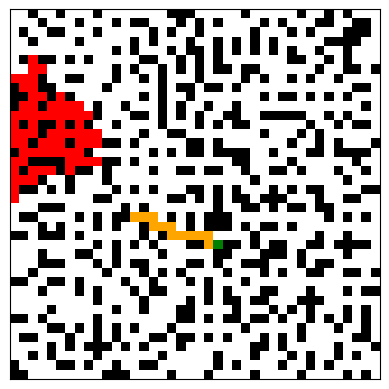

This figure's Python source:
import random
import numpy as np
import heapq
import matplotlib.pyplot as plt
import matplotlib.colors as mcolors 
from collections import deque

random.seed(4)

# Initializes the maze with bot, button, fire, and open and closed cells based on an input dimension d - number of rows and columns
def init_ship(dimension):
        
    d = dimension
    
    # 0 = closed
    # 1 = open 
    # 2 = bot
    # -2 = button
    # -1 = fire

    # initialize ship to size dimension
    ship = [[0] * d for _ in range(d)] 

    # open up a random cell on interior
    to_open = random.sample(range(1,d-1), 2) # range is set from 1 to d-1 to ensure we select from interior
    row, col = to_open
    ship[row][col] = 1

    directions = [(0,1),(1,0),(-1,0),(0,-1)] # array to store adjacent directions needed during traversal

    single_neighbor = set() # stores all cells' blocked coordinates that have exactly 1 open neighbor
    closed = set() # stores cells that have no chance for being blocked coordinates with exactly 1 open neighbor

    # initialize single_neighbor set based on first open cell
    for dr, dc in directions:
        r = row + dr
        c = col + dc
        if 0 <= r < d and 0 <= c < d:
            single_neighbor.add((r,c))

    # Iteratively opening up cells to create maze structure
    while single_neighbor:

        chosen_coordinate = (random.choice(list(single_neighbor))) # choose cell randomly
        single_neighbor.remove(chosen_coordinate) # once cell is open, it can no longer be a blocked cell
        
        row, col = chosen_coordinate 
        ship[row][col] = 1 # open it up

        for dr,dc in directions:
            r = row + dr
            c = col + dc
            if 0 <= r < d and 0 <= c < d and ship[r][c] == 0 and (r,c) not in closed:
                if (r,c) in single_neighbor:
                    single_neighbor.remove((r,c))
                    closed.add((r,c))
                else:
                    single_neighbor.add((r,c))
    
    # Identifying and handling deadend cells

    deadends = dict()

    # deadends = open cells with exactly 1 open neighbor
    # deadends dictionary:
    # key: (r,c) s.t. (r,c) is an open cell with exactly 1 open neighbor
    # value: list of (r,c) tuples that represent key's closed neighbors

    for r in range(d):
        for c in range(d):
            if ship[r][c] == 1: # open cell
                open_n_count = 0
                closed_neighbors = []
                for dr,dc in directions:
                    nr,nc = r + dr, c + dc
                    if 0 <= nr < d and 0 <= nc < d:
                        if ship[nr][nc] == 1: # open neighbor
                            open_n_count += 1
                        elif ship[nr][nc] == 0:
                            closed_neighbors.append((nr,nc))
                if open_n_count == 1:
                    deadends[(r,c)] = closed_neighbors

    # for ~ 1/2 of deadend cells, pick 1 of their closed neighbors at random and open it
    for i in range(len(deadends)//2):
        list_closed_neighbors = deadends.pop(random.choice(list(deadends.keys()))) # retrieve a random deadend cell's list of closed neighbors
        r,c = random.choice(list_closed_neighbors) # choose a random closed neighbor
        ship[r][c] = 1 # open it

    # create sets that  store coordinates of all the open cells and all the closed cells
    open_cells = set()
    closed = set()
    for r in range(d):
        for c in range(d):
            if ship[r][c] == 1:
                open_cells.add((r,c))
            elif ship[r][c] == 0:
                closed.add((r,c))

    # randomly place bot in one of the remaining open cells
    bot_r,bot_c = (random.choice(list(open_cells)))
    open_cells.remove((bot_r,bot_c))
    
    # randomly place fire in one of the remaining open cells
    fire_r,fire_c = (random.choice(list(open_cells)))
    open_cells.remove((fire_r,fire_c))

    # randomly place button in one of the remaining open cels
    button_r,button_c = (random.choice(list(open_cells)))
    open_cells.remove((button_r,button_c))

    ship[bot_r][bot_c] = 2
    ship[fire_r][fire_c] = -1
    ship[button_r][button_c] = -2

    fire_set = set()

    for dr, dc in directions:
        nr, nc = fire_r + dr, fire_c + dc
        if 0 <= nr < d and 0 <= nc < d and ship[nr][nc] == 1:
            fire_set.add((nr,nc))
    
    info = dict()

    info['ship'] = ship
    info['bot'] = (bot_r, bot_c)
    info['fire'] = (fire_r, fire_c)
    info['button'] = (button_r, button_c)

    items = [bot_r,bot_c,fire_r,fire_c,button_r,button_c, fire_set]
    return ship, open_cells, closed, items

#find path from bot to goal using A* algorithm
def bot1(ship,open,closed,items, q):
    
    bot_r,bot_c,fire_r,fire_c,button_r,button_c, fire_set = items
    d = len(ship)

    def heuristic(cell1):
        cell2 = (button_r,button_c)
        return abs(cell1[0] - cell2[0]) + abs(cell1[1]-cell2[1])

    directions = [(0,1),(1,0),(-1,0),(0,-1)]

    heap = []
    heapq.heappush(heap, (0,bot_r,bot_c))
    prev = {}
    totalCost = {}
    prev[(bot_r,bot_c)] = None
    totalCost[(bot_r, bot_c)] = 0

    sol = None
    visited = set()
    while heap:
        cost, r, c =  heapq.heappop(heap)
        if ship[r][c] == -2:
            sol = (r,c)
            break
        visited.add((r,c))
        for dr,dc in directions:
            row = r + dr
            col = c + dc
            if 0 <= row < d and 0 <= col <d and (ship[row][col] != 0 and ship[row][col] != -1 )and (row,col) not in visited:
                estCost = cost + heuristic((row,col))
                heapq.heappush(heap, (estCost,row,col))
                prev[(row,col)] = (r,c)

    if sol != None:
        curr = sol
        path = []
        #print(prev, curr)

        while curr != None:
            path.append(curr)
            curr = prev[curr]
        path.reverse()
        
        #print("final path ",path)
    
    inQueue = set()

    fire_q = deque()
    for i in fire_set:
        fire_q.append(i)
        inQueue.add(i)

    t = 1
    res = "success"
    fire = [row.copy() for row in ship]

    while fire_q and t<len(path):

        tr, tc = path[t]

        if fire[tr][tc] == -1:
            res = "failure"
            break

        visualize_ship(fire,path[0:t+1],None)

        for x in range(len(fire_q)):
            row, col = fire_q.popleft()

            if (row, col) in inQueue:  
                inQueue.remove((row, col))

            k = 0
            for dr, dc in directions:
                nr, nc = row + dr, col + dc
                if 0 <= nr < d and 0 <= nc < d and fire[nr][nc] == -1:
                    k += 1
            
            # #print("k", k)
            prob_f = (1 - ((1-q) ** k))
            
            result = random.choices(["fire", "no fire"], weights=[prob_f, 1-prob_f])[0]
            #print("result ", result, "iteration ", t)
            
            if result=="fire":
                fire[row][col] = -1
                for dr, dc in directions:
                    nr, nc = row + dr, col + dc
                    if 0 <= nr < d and 0 <= nc < d and (fire[nr][nc] != 0 and fire[nr][nc] != -1) and (nr,nc) not in inQueue:
                        fire_q.append((nr,nc))
                        inQueue.add((nr,nc))
            else:
                fire_q.append((row,col))
                inQueue.add((row,col))

        #print("fireq, ", fire_q)
        t+=1
    print("path1",path)
    return res,fire, path, t

def bot2(ship,open,closed,items, q):
    #find path from bot to goal
    bot_r,bot_c,fire_r,fire_c,button_r,button_c, fire_set = items
    d = len(ship)
    directions = [[0,1],[1,0],[-1,0],[0,-1]]

    def heuristic(cell1):
        cell2 = (button_r,button_c)
        return abs(cell1[0] - cell2[0]) + abs(cell1[1]-cell2[1])

    def astar(tempr,tempc,map):
        print("tempr,tempc",tempr,tempc)
        heap = []
        heapq.heappush(heap, (0,tempr,tempc))
        prev = {}
        totalCost = {}
        prev[(tempr,tempc)] = None
        totalCost[(tempr, tempc)] = 0

        print("running a*", heap, prev,tempr,tempc)
        sol = None
        visited = set()
        while heap:
            # print("heap", heap)
            cost, r, c =  heapq.heappop(heap)
            if map[r][c] == -2:
                sol = (r,c)
                break
            visited.add((r,c))
            for dr,dc in directions:
                row = r + dr
                col = c + dc
                if 0<=row<d and 0<=col<d and (map[row][col] != 0 and map[row][col] != -1) and (row,col) not in visited:
                    estCost = cost + heuristic((row,col))
                    heapq.heappush(heap, (estCost,row,col))
                    prev[(row,col)] = (r,c)
                    visited.add((r,c))

        if sol != None:
            curr = sol
            path = deque()
            # #print(prev, curr)

            while curr != None:
                path.append(curr)
                curr = prev[curr]
            path.reverse()
            print("path inside a* func", path)
            return sol, path
        else:
            return None, None
    
    # for i in ship:
    #     print(i)
    # print(astar(12,5,ship))

    inQueue = set()
    fire_q = deque()

    for i in fire_set:
        fire_q.append(i)
        inQueue.add(i)

    t = 1
    res = "success"
    fire = [row.copy() for row in ship]
    tr, tc = bot_r,bot_c
    final_path = []
    while fire_q:
        final_path.append((tr,tc))

        if (tr, tc) == (button_r, button_c):
            break

        sol, path = astar(tr,tc,fire)

        print("path", path)

        if path == None:
            res = "failure"
            break
    
        if fire[tr][tc] == -1:
            res = "failure"
            break
        
        visualize_ship(fire,final_path,None)

        for x in range(len(fire_q)):
            row, col = fire_q.popleft()

            if (row, col) in inQueue:  
                inQueue.remove((row, col))

            k = 0
            for dr, dc in directions:
                nr, nc = row + dr, col + dc
                if 0 <= nr < d and 0 <= nc < d and fire[nr][nc] == -1:
                    k += 1
            
            # #print("k", k)
            prob_f = (1 - ((1-q) ** k))
            
            result = random.choices(["fire", "no fire"], weights=[prob_f, 1-prob_f])[0]
            #print("result ", result, "iteration ", t)
            if result=="fire":
                fire[row][col] = -1
                for dr, dc in directions:
                    nr, nc = row + dr, col + dc
                    if 0 <= nr < d and 0 <= nc < d and (fire[nr][nc] != 0 and fire[nr][nc] != -1) and (nr,nc) not in inQueue:
                        fire_q.append((nr,nc))
                        inQueue.add((nr,nc))
            else:
                fire_q.append((row,col))
                inQueue.add((row,col))


        if path:
            path.popleft()
        if path:
            tr,tc = path.popleft()



        t+=1
        
        #print("path ", path)
        print("tr,tc",tr,tc)

    #print(res)
    return res, fire, final_path, t

def bot3(ship,open,closed,items, q):
    #find path from bot to goal
    bot_r,bot_c,fire_r,fire_c,button_r,button_c, fire_set = items
    d = len(ship)
    directions = [[0,1],[1,0],[-1,0],[0,-1]]

    def heuristic(cell1):
        cell2 = (button_r,button_c)
        return abs(cell1[0] - cell2[0]) + abs(cell1[1]-cell2[1])

    def astar(tempr,tempc,map):
        print("tempr,tempc",tempr,tempc)
        heap = []
        heapq.heappush(heap, (0,tempr,tempc))
        prev = {}
        totalCost = {}
        prev[(tempr,tempc)] = None
        totalCost[(tempr, tempc)] = 0

        print("running a*", heap, prev,tempr,tempc)
        sol = None
        visited = set()
        while heap:
            # print("heap", heap)
            cost, r, c =  heapq.heappop(heap)
            if map[r][c] == -2:
                sol = (r,c)
                break
            visited.add((r,c))
            for dr,dc in directions:
                row = r + dr
                col = c + dc
                if 0<=row<d and 0<=col<d and (map[row][col] != 0 and map[row][col] != -1) and (row,col) not in visited:
                    estCost = cost + heuristic((row,col))
                    heapq.heappush(heap, (estCost,row,col))
                    prev[(row,col)] = (r,c)
                    visited.add((r,c))

        if sol != None:
            curr = sol
            path = deque()
            # #print(prev, curr)

            while curr != None:
                path.append(curr)
                curr = prev[curr]
            path.reverse()
            print("path inside a* func", path)
            return sol, path
        return None, None
    
    # for i in ship:
    #     print(i)
    # print(astar(12,5,ship))

    inQueue = set()
    fire_q = deque()

    for i in fire_set:
        fire_q.append(i)
        inQueue.add(i)

    t = 1
    res = "success"
    fire = [row.copy() for row in ship]
    tr, tc = bot_r,bot_c
    final_path = []
    while fire_q:

        final_path.append((tr,tc))

        if (tr, tc) == (button_r, button_c):
            print("tr==tc, breaking")
            break
        

        inflation_map = [row.copy() for row in fire]

        for row in range(d):
            for col in range(d):
                if fire[row][col] == -1:
                    for dr,dc in directions:
                        r = row + dr
                        c = col + dc
                        if 0 <= r < d and 0 <= c < d:
                            inflation_map[r][c] = -1


        sol, path = astar(tr,tc,inflation_map)

        if path == None:
            sol, path = astar(tr,tc,fire)


        print("path", path)

        if path == None:
            res = "failure"
            break
    
        if fire[tr][tc] == -1:
            res = "failure"
            break

        for x in range(len(fire_q)):
            row, col = fire_q.popleft()

            if (row, col) in inQueue:  
                inQueue.remove((row, col))

            k = 0
            for dr, dc in directions:
                nr, nc = row + dr, col + dc
                if 0 <= nr < d and 0 <= nc < d and fire[nr][nc] == -1:
                    k += 1
            
            # #print("k", k)
            prob_f = (1 - ((1-q) ** k))
            
            result = random.choices(["fire", "no fire"], weights=[prob_f, 1-prob_f])[0]
            #print("result ", result, "iteration ", t)
            if result=="fire":
                fire[row][col] = -1
                for dr, dc in directions:
                    nr, nc = row + dr, col + dc
                    if 0 <= nr < d and 0 <= nc < d and (fire[nr][nc] != 0 and fire[nr][nc] != -1) and (nr,nc) not in inQueue:
                        fire_q.append((nr,nc))
                        inQueue.add((nr,nc))
            else:
                fire_q.append((row,col))
                inQueue.add((row,col))


        visualize_ship(fire,final_path,None)

        if path:
            path.popleft()
        if path:
            tr,tc = path.popleft()



        t+=1
        
        #print("path ", path)
        print("tr,tc",tr,tc)

    #print(res)
    return res, fire, final_path, t


def visualize_ship(sol_ship, sol_path,t):
    plt.clf()
    plt.close()
    plt.figure()
    color_map = {
        0: 'black',  # Wall
        1: 'white',  # Empty space
        -1: 'red',   # Fire
        2: 'blue',   # Bot
        -2: 'green'  # Button
    }
    
    d = len(sol_ship)
    img = np.zeros((d, d, 3))
    
    for i in range(d):
        for j in range(d):
            img[i, j] = mcolors.to_rgb(color_map[sol_ship[i][j]])  
    if t:
        i = 0
        while i<len(sol_path)-1 and i < t+1:
            r, c = sol_path[i]
            img [r, c] = mcolors.to_rgb('orange')
            i+=1
    else:
        for i in range(1,len(sol_path)-1):
            r, c = sol_path[i]
            img [r, c] = mcolors.to_rgb('orange')

    plt.imshow(img, interpolation='nearest')
    plt.xticks([])
    plt.yticks([])
    plt.show()




def main():
    ship, open, closed, items = init_ship(40)
    q = .73
    start_ship1 = [row.copy() for row in ship]
    start_ship2 = [row.copy() for row in ship]
    start_ship3 = [row.copy() for row in ship]

    res1,ship1, path1, t1 = bot1(start_ship1,open,closed,items,q)
    print(res1,"bot1")
    visualize_ship(ship1, path1,t1)

    res2, ship2, path2,t2 = bot2(start_ship2,open,closed,items,q)
    print(res2,"bot2")
    visualize_ship(ship2, path2,t2)
    
    res3,ship3, path3,t3 = bot3(start_ship3,open,closed,items,q)
    print(res3,"bot3")
    visualize_ship(ship3, path3,t3)

   

if __name__ == "__main__":
    main()

